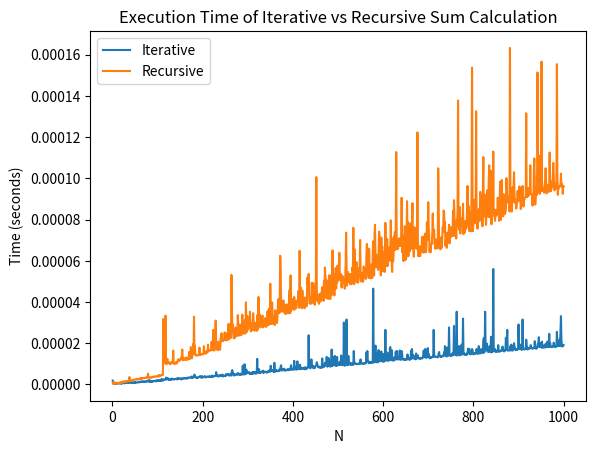

The matplotlib source for this figure:
import time
import matplotlib.pyplot as plt
import sys

# Set recursion limit to prevent exceeding maximum recursion depth
sys.setrecursionlimit(10**6)

# Iterative algorithm to calculate the sum of first N natural numbers
def iterative_sum(N):
    result = 0
    for i in range(1, N + 1):
        result += i
    return result

# Recursive algorithm to calculate the sum of first N natural numbers
def recursive_sum_helper(N, current_sum):
    if N == 0:
        return current_sum
    else:
        return recursive_sum_helper(N - 1, current_sum + N)

def recursive_sum(N):
    return recursive_sum_helper(N, 0)

# Function to measure the execution time of a given function for a given input
def measure_execution_time(func, N):
    start_time = time.time()
    result = func(N)
    end_time = time.time()
    return end_time - start_time

# Main function to plot the execution time of iterative and recursive algorithms
def plot_execution_time(max_N):
    iterative_times = []
    recursive_times = []
    N_values = list(range(1, max_N + 1))

    for N in N_values:
        iterative_time = measure_execution_time(iterative_sum, N)
        recursive_time = measure_execution_time(recursive_sum, N)
        iterative_times.append(iterative_time)
        recursive_times.append(recursive_time)

    plt.plot(N_values, iterative_times, label='Iterative')
    plt.plot(N_values, recursive_times, label='Recursive')
    plt.xlabel('N')
    plt.ylabel('Time (seconds)')
    plt.title('Execution Time of Iterative vs Recursive Sum Calculation')
    plt.legend()
    plt.show()

# Define the maximum value of N for plotting
max_N = 1000
plot_execution_time(max_N)
